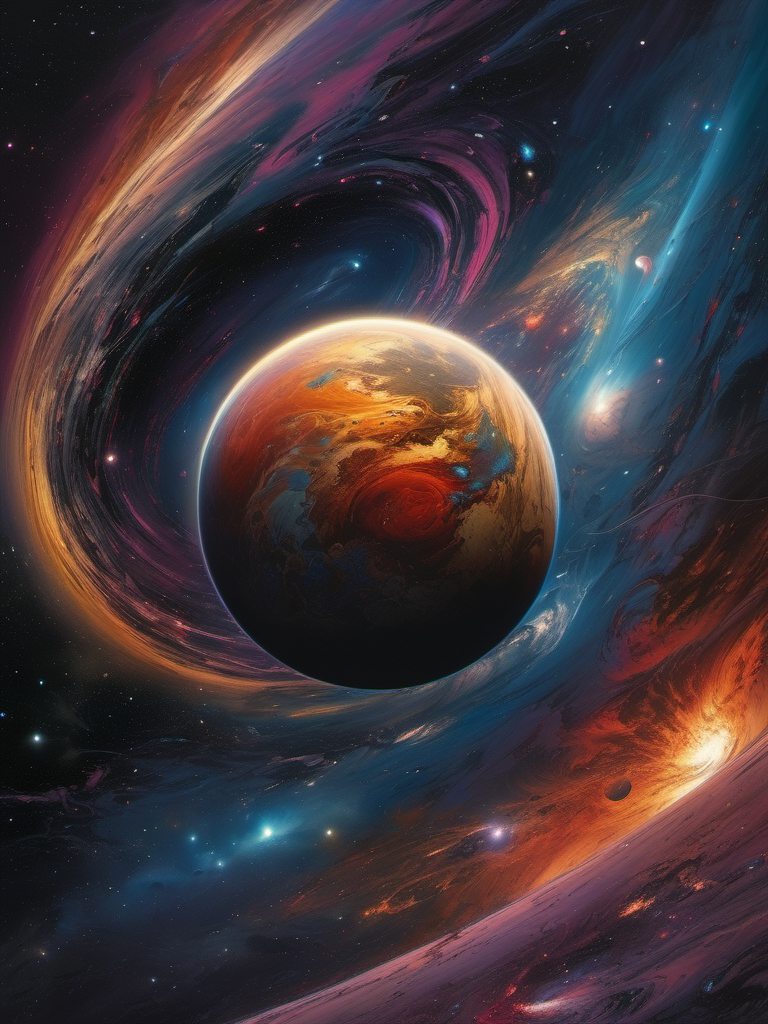
Generation parameters embedded in this image by AUTOMATIC1111 Stable Diffusion web UI or a fork of it (Forge, ...) (PNG 'parameters' text chunk):
A beatufiul planet in a galaxy of swirling colors, poignant loneliness, stunning realism, cosmic chaos, emotional depth, 12K, hyperrealism, unforgettable, dark, introspective, in the style of mike deodato, realistic detail, realistic hyper-detailed rendering, realistic painted still lifes, insanely intricate
Negative prompt: blurry, plastic, grainy, duplicate, [deformed | disfigured], poorly drawn, [bad : wrong] anatomy, [extra | missing | floating | disconnected] limb, (mutated hands and fingers), text, name, signature, watermark, worst quality, jpeg artifacts, (boring composition, uninteresting:1.1)
Steps: 30, Sampler: DPM++ 2M Karras, CFG scale: 7, Seed: 650851561, Size: 768x1024, Model hash: 31e35c80fc, Model: sd_xl_base_1.0, Version: v1.6.0-2-g4afaaf8a